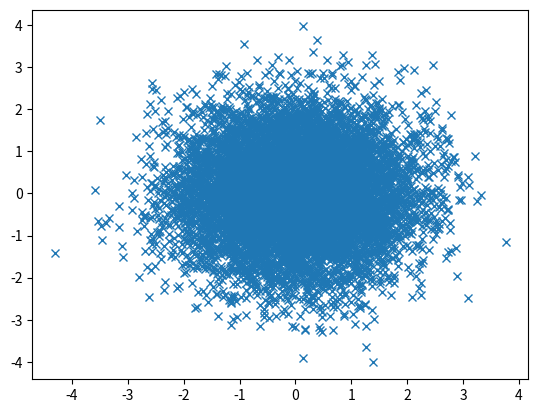
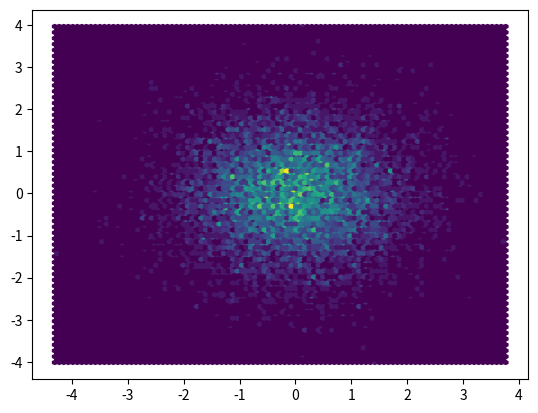

These figures' Python source, in order:
#!/usr/bin/env python2.7
# encoding: utf-8
"""
multivariate_normal.py

[redacted]
[redacted]
"""

import sys
import os
import numpy as np
import matplotlib.pyplot as plt


def main():
	mu = [0,0]
	cov = [[1,0],[0,1]]
	x,y = np.random.multivariate_normal(mu, cov, 10000).T
	plt.figure()
	plt.plot(x, y, 'x')
	plt.figure()
	plt.hexbin(x,y)
	plt.show()

if __name__ == '__main__':
	main()

